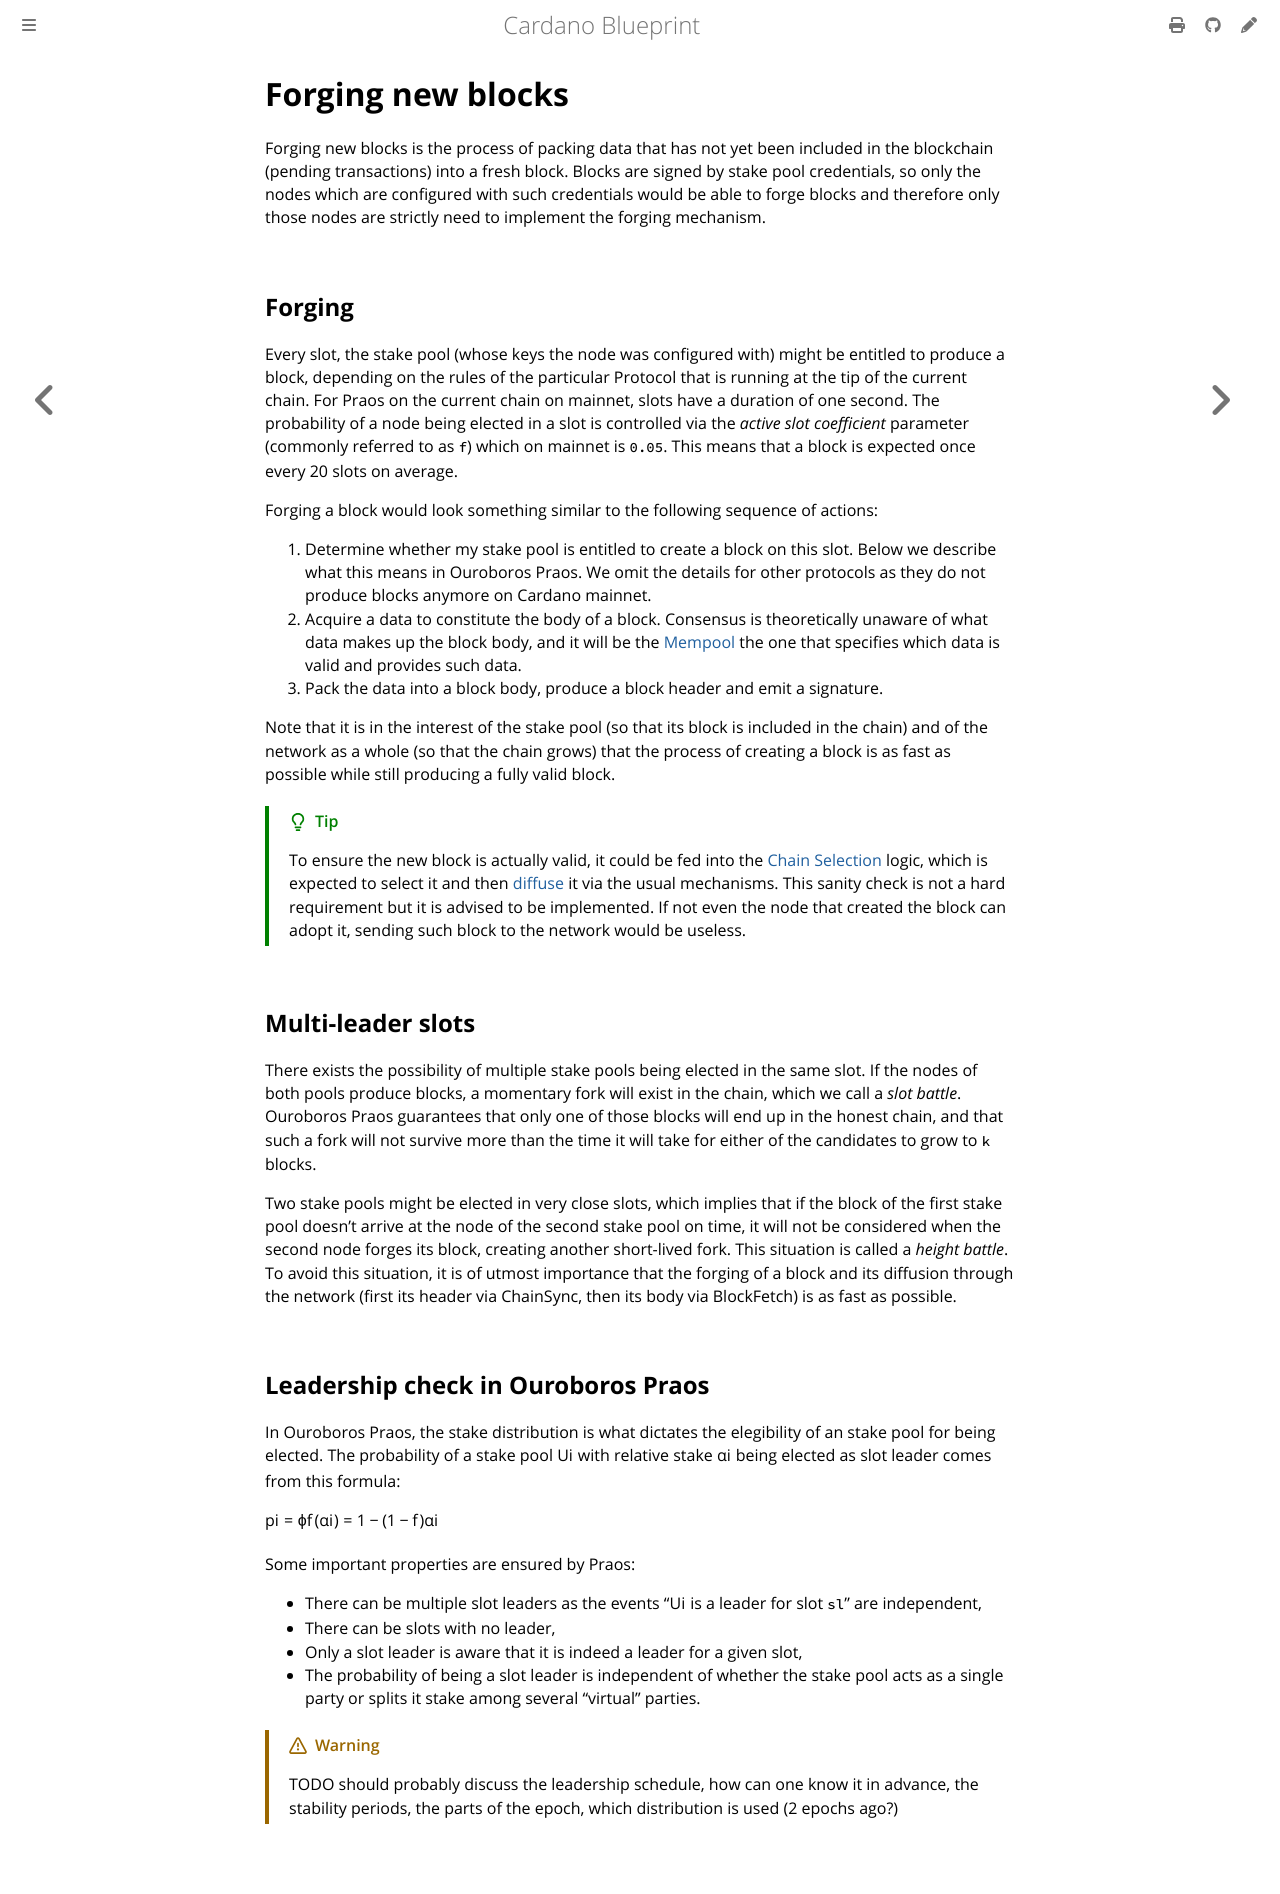

repository: rkuhn/cardano-blueprint · page: consensus/forging.html · generator: mdbook

# Forging new blocks

Forging new blocks is the process of packing data that has not yet been included
in the blockchain (pending transactions) into a fresh block. Blocks are signed
by stake pool credentials, so only the nodes which are configured with such
credentials would be able to forge blocks and therefore only those nodes are
strictly need to implement the forging mechanism.

## Forging

Every slot, the stake pool (whose keys the node was configured with) might be
entitled to produce a block, depending on the rules of the particular Protocol
that is running at the tip of the current chain. For Praos on the current chain
on mainnet, slots have a duration of one second. The probability of a node being
elected in a slot is controlled via the _active slot coefficient_ parameter
(commonly referred to as `f`) which on mainnet is `0.05`. This means that a
block is expected once every 20 slots on average.

Forging a block would look something similar to the following sequence of
actions:

1. Determine whether my stake pool is entitled to create a block on
   this slot. Below we describe what this means in Ouroboros Praos. We
   omit the details for other protocols as they do not produce blocks
   anymore on Cardano mainnet.
1. Acquire a data to constitute the body of a block. Consensus is theoretically
   unaware of what data makes up the block body, and it will be the
   [Mempool](../mempool) the one that specifies which data is valid and provides
   such data.
1. Pack the data into a block body, produce a block header and emit a signature.

Note that it is in the interest of the stake pool (so that its block is included
in the chain) and of the network as a whole (so that the chain grows) that the
process of creating a block is as fast as possible while still producing a fully
valid block.

> [!TIP]
>
> To ensure the new block is actually valid, it could be fed into the [Chain
> Selection](./chainsel.md) logic, which is expected to select it and then
> [diffuse](../storage/#chain-diffusion) it via the usual mechanisms. This sanity
> check is not a hard requirement but it is advised to be implemented. If not
> even the node that created the block can adopt it, sending such block to the
> network would be useless.

## Multi-leader slots

There exists the possibility of multiple stake pools being elected in the same
slot. If the nodes of both pools produce blocks, a momentary fork will exist in
the chain, which we call a _slot battle_. Ouroboros Praos guarantees that only
one of those blocks will end up in the honest chain, and that such a fork will
not survive more than the time it will take for either of the candidates to grow
to `k` blocks.

Two stake pools might be elected in very close slots, which implies that if the
block of the first stake pool doesn't arrive at the node of the second stake
pool on time, it will not be considered when the second node forges its block,
creating another short-lived fork. This situation is called a _height
battle_. To avoid this situation, it is of utmost importance that the forging of
a block and its diffusion through the network (first its header via ChainSync,
then its body via BlockFetch) is as fast as possible.

## Leadership check in Ouroboros Praos

In Ouroboros Praos, the stake distribution is what dictates the elegibility of
an stake pool for being elected. The probability of a stake pool $U_i$ with
relative stake $\alpha_i$ being elected as slot leader comes from this formula:

$$p_i = \phi{}_f(\alpha_i) = 1 - (1 - f)^{\alpha_i}$$

Some important properties are ensured by Praos:

- There can be multiple slot leaders as the events "$U_i$ is a leader for slot
  `sl`" are independent,
- There can be slots with no leader,
- Only a slot leader is aware that it is indeed a leader for a given slot,
- The probability of being a slot leader is independent of whether the stake
  pool acts as a single party or splits it stake among several "virtual"
  parties.

> [!WARNING]
>
> TODO should probably discuss the leadership schedule, how can one know it in
> advance, the stability periods, the parts of the epoch, which distribution is
> used (2 epochs ago?)
